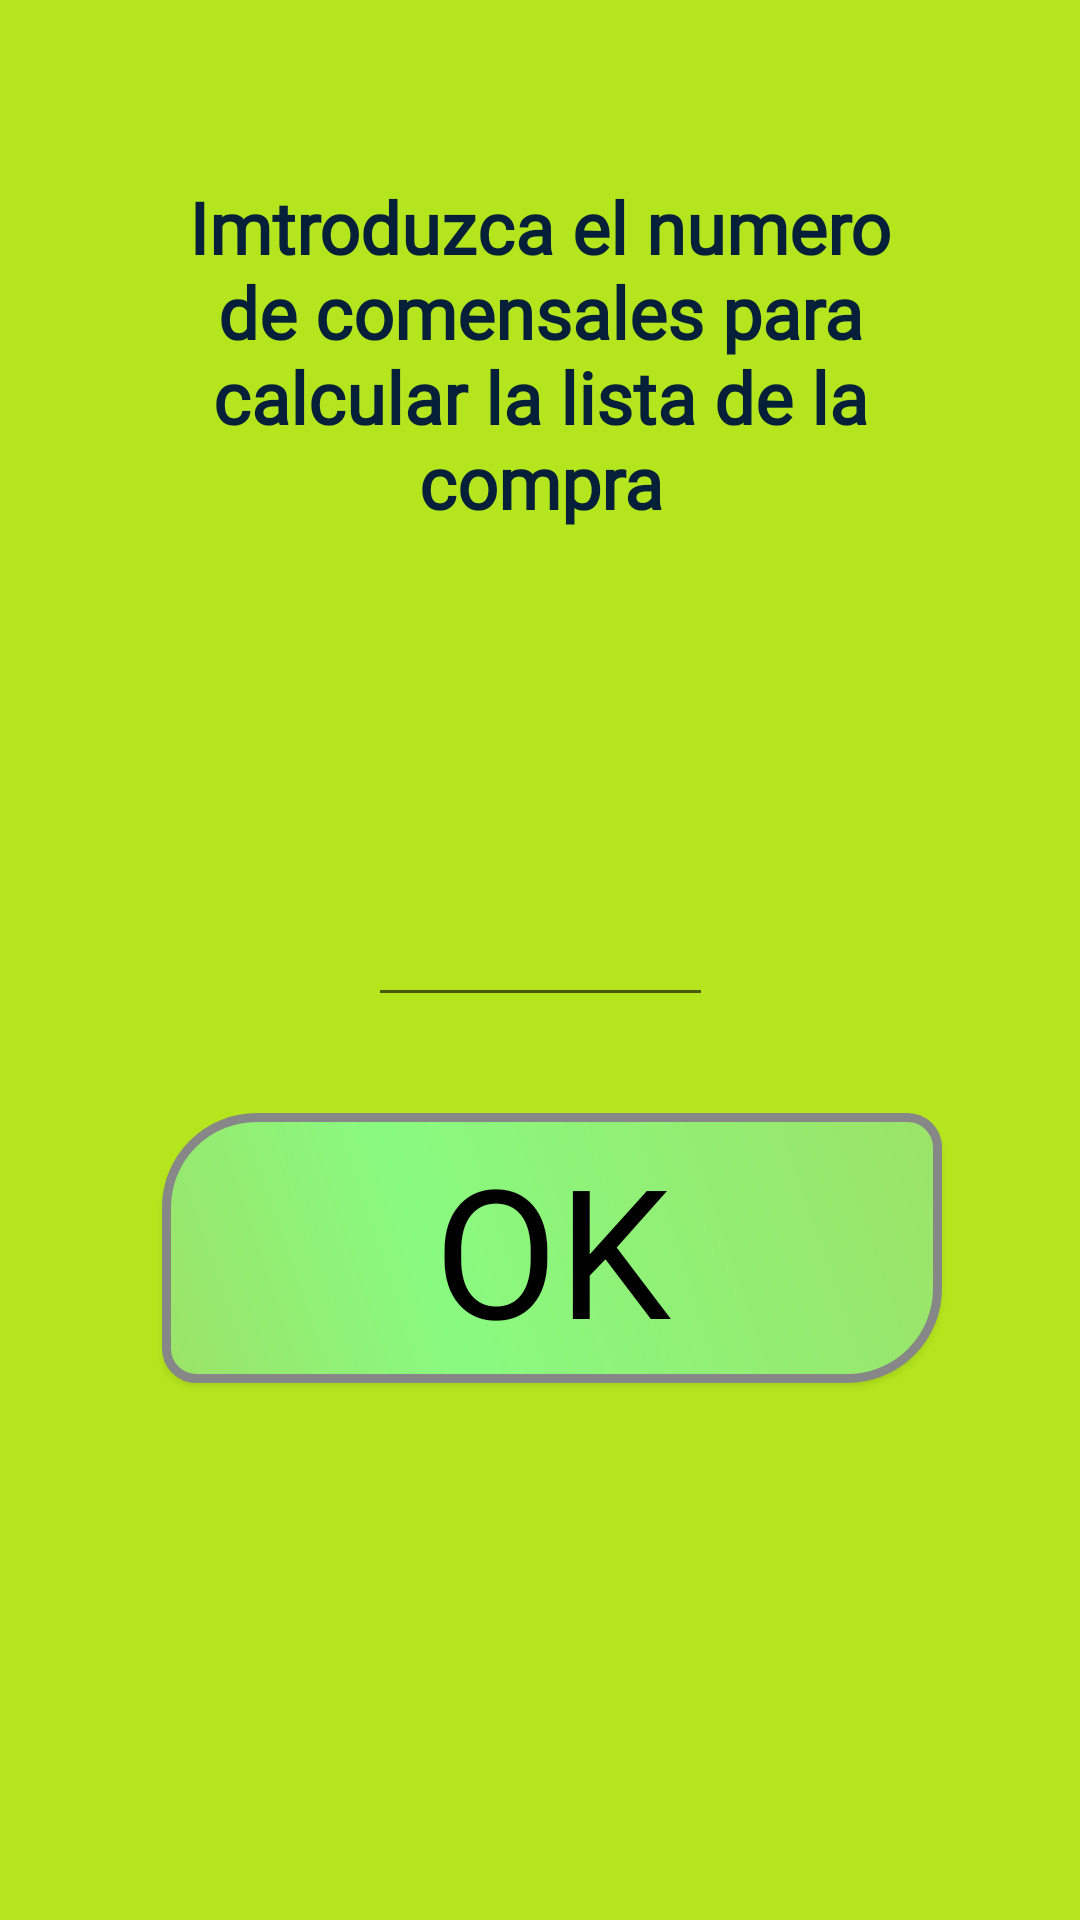

Android layout source for this screen:
<!-- AndroidManifest.xml: application theme Theme.MiMenu -->
<!-- res/layout/activity_numero_comensales.xml -->
<?xml version="1.0" encoding="utf-8"?>
<androidx.constraintlayout.widget.ConstraintLayout xmlns:android="http://schemas.android.com/apk/res/android"
    xmlns:app="http://schemas.android.com/apk/res-auto"
    xmlns:tools="http://schemas.android.com/tools"
    android:layout_width="match_parent"
    android:layout_height="match_parent"
    android:background="@color/white"
    tools:context=".Vistas.NumeroComensales">

    <ImageView
        android:id="@+id/imageView5"
        android:layout_width="match_parent"
        android:layout_height="match_parent"
        android:scaleType="fitXY"
        app:layout_constraintBottom_toBottomOf="parent"
        app:layout_constraintEnd_toEndOf="parent"
        app:layout_constraintStart_toStartOf="parent"
        app:layout_constraintTop_toTopOf="parent"
        app:srcCompat="@drawable/fondo_aplicacion" />

    <ImageView
        android:id="@+id/imageView2"
        android:layout_width="75dp"
        android:layout_height="75dp"
        android:layout_marginEnd="8dp"
        android:layout_marginBottom="8dp"
        app:layout_constraintBottom_toBottomOf="@+id/imageView5"
        app:layout_constraintEnd_toEndOf="parent"
        app:srcCompat="@drawable/cocinero" />

    <TextView
        android:id="@+id/textView16"
        android:layout_width="238dp"
        android:layout_height="172dp"
        android:layout_marginTop="32dp"
        android:fontFamily="@font/arial"
        android:gravity="center"
        android:text="Imtroduzca el numero de comensales para calcular la lista de la compra"
        android:textColor="#052038"
        android:textSize="24sp"
        android:textStyle="bold"
        app:layout_constraintBottom_toBottomOf="@+id/imageView5"
        app:layout_constraintEnd_toEndOf="parent"
        app:layout_constraintStart_toStartOf="parent"
        app:layout_constraintTop_toTopOf="parent"
        app:layout_constraintVertical_bias="0.0" />

    <EditText
        android:id="@+id/txt_numeroComensales"
        android:layout_width="115dp"
        android:layout_height="119dp"
        android:layout_marginTop="16dp"
        android:autoSizeTextType="none"
        android:ems="10"
        android:gravity="center"
        android:inputType="number"
        android:textSize="36sp"
        app:layout_constraintBottom_toBottomOf="@+id/imageView5"
        app:layout_constraintEnd_toEndOf="parent"
        app:layout_constraintStart_toStartOf="parent"
        app:layout_constraintTop_toBottomOf="@+id/textView16"
        app:layout_constraintVertical_bias="0.0" />

    <Button
        android:id="@+id/button3"
        style="@style/botones"
        android:layout_width="wrap_content"
        android:layout_height="wrap_content"
        android:layout_marginTop="32dp"
        android:onClick="numeroComensales"
        android:text="@android:string/ok"
        app:layout_constraintBottom_toBottomOf="parent"
        app:layout_constraintEnd_toEndOf="parent"
        app:layout_constraintStart_toStartOf="parent"
        app:layout_constraintTop_toBottomOf="@+id/txt_numeroComensales"
        app:layout_constraintVertical_bias="0.0" />

</androidx.constraintlayout.widget.ConstraintLayout>
<!-- resources referenced by this layout -->
<resources>
  <!-- drawable fondo_aplicacion: png bitmap (drawable-v24, 2355 bytes) -->
  <style name="botones">
          <item name="android:layout_marginStart">8dp</item>
          <item name="android:layout_marginTop">8dp</item>
          <item name="android:background">@drawable/botones</item>
          <item name="android:fontFamily">@font/chewy</item>
          <item name="android:gravity">center_horizontal|center_vertical</item>
          <item name="android:textAlignment">center</item>
          <item name="android:textColor">@color/black</item>
          <item name="android:textSize">60sp</item>
      </style>
  <style name="Theme.MiMenu" parent="Theme.AppCompat.DayNight.NoActionBar">
          
          <item name="colorPrimary">#89FA80</item>
          <item name="colorPrimaryVariant">@color/teal_700</item>
          <item name="colorOnPrimary">@color/white</item>
          
          <item name="colorSecondary">@color/teal_200</item>
          <item name="colorSecondaryVariant">@color/teal_700</item>
          <item name="colorOnSecondary">@color/black</item>
          
          <item name="android:statusBarColor" tools:targetApi="l">?attr/colorPrimaryVariant</item>
          
      </style>
  <!-- drawable botones (drawable-v24) -->
  <?xml version="1.0" encoding="utf-8"?>
  <shape xmlns:android="http://schemas.android.com/apk/res/android">
  
      android:shape="rectangle" >
      <corners
          android:topLeftRadius="30dp"
          android:topRightRadius="10dp"
          android:bottomLeftRadius="10dp"
          android:bottomRightRadius="30dp"
          />
      <gradient
          android:angle="45"
          android:centerX="35%"
          android:centerColor="#89fa80"
          android:startColor="#9BE368"
          android:endColor="#9BE368"
          android:type="linear"
          />
      <padding
          android:left="0dp"
          android:top="0dp"
          android:right="0dp"
          android:bottom="0dp"
          />
  
      <size
          android:width="260dp"
          android:height="90dp"
          />
  
      <stroke
          android:width="3dp"
          android:color="#878787"
          />
  
  </shape>
  <!-- not gathered from this repository: default colours our renderer supplied (Android Studio template values) -->
  <color name="teal_200">#FF03DAC5</color>
  <color name="teal_700">#FF018786</color>
  <color name="black">#FF000000</color>
  <color name="white">#FFFFFFFF</color>
</resources>
